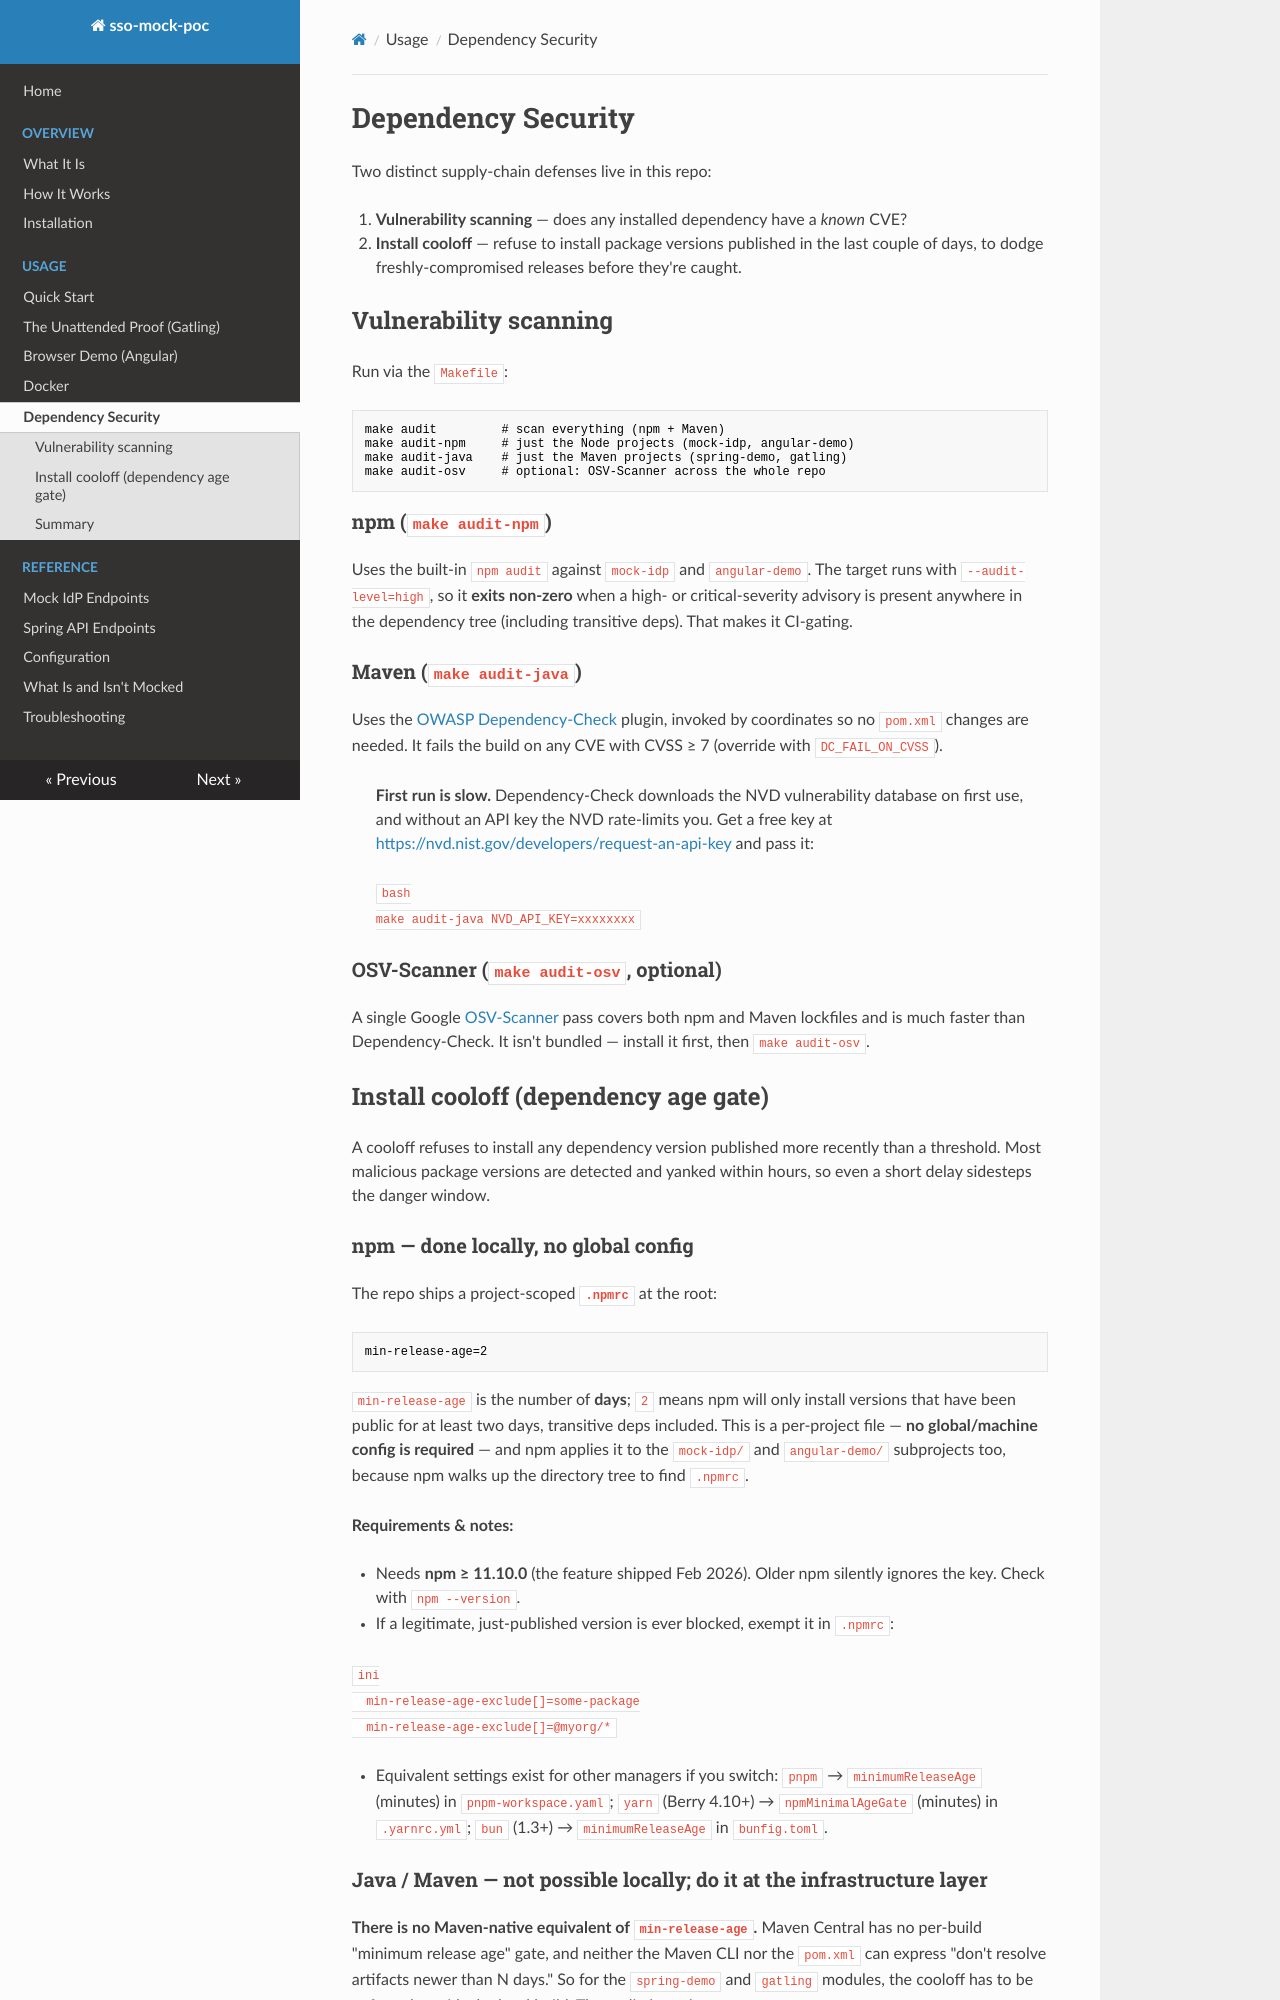

repository: matthewdeanmartin/oauth_emulator · page: usage/security/index.html · generator: mkdocs

# Dependency Security

Two distinct supply-chain defenses live in this repo:

1. **Vulnerability scanning** — does any installed dependency have a *known* CVE?
2. **Install cooloff** — refuse to install package versions published in the last
   couple of days, to dodge freshly-compromised releases before they're caught.

## Vulnerability scanning

Run via the `Makefile`:

```bash
make audit         # scan everything (npm + Maven)
make audit-npm     # just the Node projects (mock-idp, angular-demo)
make audit-java    # just the Maven projects (spring-demo, gatling)
make audit-osv     # optional: OSV-Scanner across the whole repo
```

### npm (`make audit-npm`)

Uses the built-in `npm audit` against `mock-idp` and `angular-demo`. The target
runs with `--audit-level=high`, so it **exits non-zero** when a high- or
critical-severity advisory is present anywhere in the dependency tree (including
transitive deps). That makes it CI-gating.

### Maven (`make audit-java`)

Uses the [OWASP Dependency-Check](https://owasp.org/www-project-dependency-check/)
plugin, invoked by coordinates so no `pom.xml` changes are needed. It fails the
build on any CVE with CVSS ≥ 7 (override with `DC_FAIL_ON_CVSS`).

> **First run is slow.** Dependency-Check downloads the NVD vulnerability
> database on first use, and without an API key the NVD rate-limits you. Get a
> free key at <https://nvd.nist.gov/developers/request-an-api-key> and pass it:
>
> ```bash
> make audit-java NVD_API_KEY=xxxxxxxx
> ```

### OSV-Scanner (`make audit-osv`, optional)

A single Google [OSV-Scanner](https://github.com/google/osv-scanner) pass covers
both npm and Maven lockfiles and is much faster than Dependency-Check. It isn't
bundled — install it first, then `make audit-osv`.

## Install cooloff (dependency age gate)

A cooloff refuses to install any dependency version published more recently than
a threshold. Most malicious package versions are detected and yanked within
hours, so even a short delay sidesteps the danger window.

### npm — done locally, no global config

The repo ships a project-scoped **`.npmrc`** at the root:

```ini
min-release-age=2
```

`min-release-age` is the number of **days**; `2` means npm will only install
versions that have been public for at least two days, transitive deps included.
This is a per-project file — **no global/machine config is required** — and npm
applies it to the `mock-idp/` and `angular-demo/` subprojects too, because npm
walks up the directory tree to find `.npmrc`.

**Requirements & notes:**

- Needs **npm ≥ 11.10.0** (the feature shipped Feb 2026). Older npm silently
  ignores the key. Check with `npm --version`.
- If a legitimate, just-published version is ever blocked, exempt it in
  `.npmrc`:

  ```ini
  min-release-age-exclude[]=some-package
  min-release-age-exclude[]=@myorg/*
  ```

- Equivalent settings exist for other managers if you switch:
  `pnpm` → `minimumReleaseAge` (minutes) in `pnpm-workspace.yaml`;
  `yarn` (Berry 4.10+) → `npmMinimalAgeGate` (minutes) in `.yarnrc.yml`;
  `bun` (1.3+) → `minimumReleaseAge` in `bunfig.toml`.
